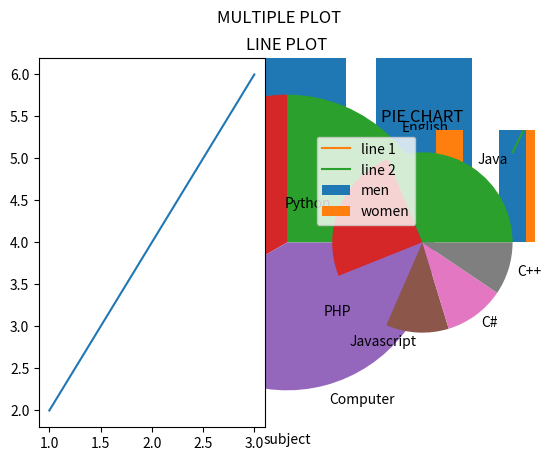
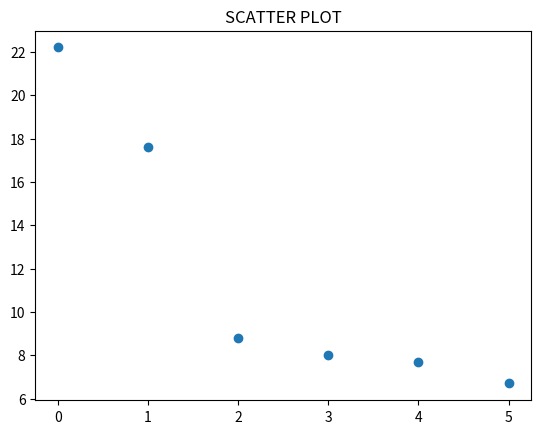
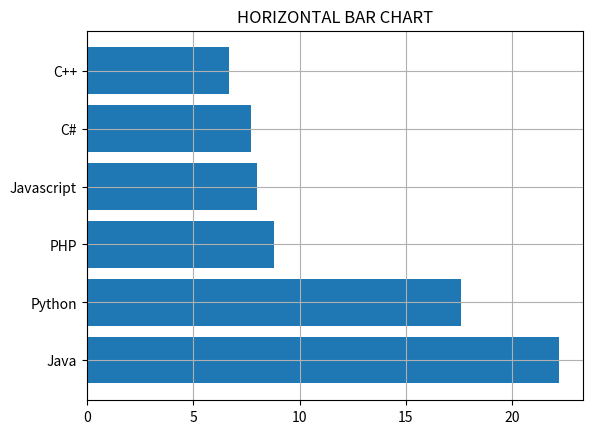

These charts were generated, in order, by the following Python code:
#!/usr/bin/env python
# coding: utf-8

# In[21]:


import numpy as np
a=np.array([[1,2],[3,4]])
b=np.array([[2,4],[6,8]])

print("Addition: \n",a+b)
print("\nSubtraction: \n",a-b)
print("\nNormal Multi: \n",a*b)
print("\nDivision: \n",a/b)
print("\nMultiplication: \n",np.dot(a,b))#a@b also can use
print("\nTranspose of a: \n",np.transpose(a))
print("\nTranspose of b: \n",np.transpose(b))


# In[23]:


import numpy as np
X=np.array([[1,2],[3,4]])

U,S,VT=np.linalg.svd(X)

n_components=2

X_reconstructed=np.dot(U[:,:n_components],np.dot(np.diag(S[:n_components]),VT[:n_components,:]))
print("Original matrix: ")
print(X)
print("\nReconstructed Matrix(with reduced dimensions): ")
print(X_reconstructed)


# In[40]:


import matplotlib.pyplot as plt
x=[3,5,6]
y=[1,4,7]
plt.plot(x,y,)
plt.title("PLOT")
plt.xlabel("size")
plt.ylabel("time")


# In[43]:


import matplotlib.pyplot as plt
subjects=["English","Maths","Computer"]
marks=[89,87,95]
plt.bar(subjects,marks)
plt.title("BAR")
plt.xlabel("subject")
plt.ylabel("mark")


# In[42]:


import matplotlib.pyplot as plt
subjects=["English","Maths","Computer"]
marks=[89,87,95]
plt.scatter(subjects,marks)
plt.title("SCATTER")
plt.xlabel("subject")
plt.ylabel("mark")


# In[41]:


import matplotlib.pyplot as plt
subjects=["English","Maths","Computer"]
marks=[10,20,20,20,30,30,30,30,40,50]
plt.hist(marks)
plt.title("HISTOGRAM")
plt.xlabel("subject")
plt.ylabel("mark")
plt.legend("profit")


# In[17]:


import matplotlib.pyplot as plt
marks=[30,40,50]
subjects=["English","Maths","Computer"]
plt.pie(marks,labels=subjects)
plt.title("PIE CHART")


# In[18]:


import matplotlib.pyplot as plt
x=[1,2,6,18]
y=[3,10,12,20]
plt.plot(x,y,'r:o')
plt.title("LINE PLOT")
#plt.xlabel("size")
#plt.ylabel("time")


# In[72]:


import matplotlib.pyplot as plt
plt.suptitle("MULTIPLE PLOT")
plt.subplot(1,2,1)
plt.plot((1,2,3),(2,4,6))

plt.subplot(1,2,2)
plt.plot((1,2,3),(1,3,5))



# In[8]:


import matplotlib.pyplot as plt
import numpy as np

men=[22,30,35,35,26]
women=[25,32,30,35,29]

x=np.arange(5)

plt.bar(x,men,0.3,label="men")
plt.bar(x+0.3,women,0.3,label="women")
plt.title("BAR PLOT")
plt.legend()


# In[13]:


import matplotlib.pyplot as plt
plt.plot([1,2,3],[2,4,6],label="line 1")
plt.plot([1,2,3],[1,3,5],label="line 2")
plt.legend()


# In[35]:


import matplotlib.pyplot as plt

language=["Java","Python","PHP","Javascript","C#","C++"]
popularity=[22.2,17.6,8.8,8,7.7,6.7]
plt.pie(popularity,labels=language)
plt.title("PIE CHART")
plt.show()

import numpy as np

x=np.arange(6)
y=[22.2,17.6,8.8,8,7.7,6.7]
plt.scatter(x,y)
plt.title("SCATTER PLOT")
plt.show()

language=["Java","Python","PHP","Javascript","C#","C++"]
popularity=[22.2,17.6,8.8,8,7.7,6.7]
plt.barh(language,popularity)
plt.grid()
plt.title("HORIZONTAL BAR CHART")
plt.show()


# In[ ]:
